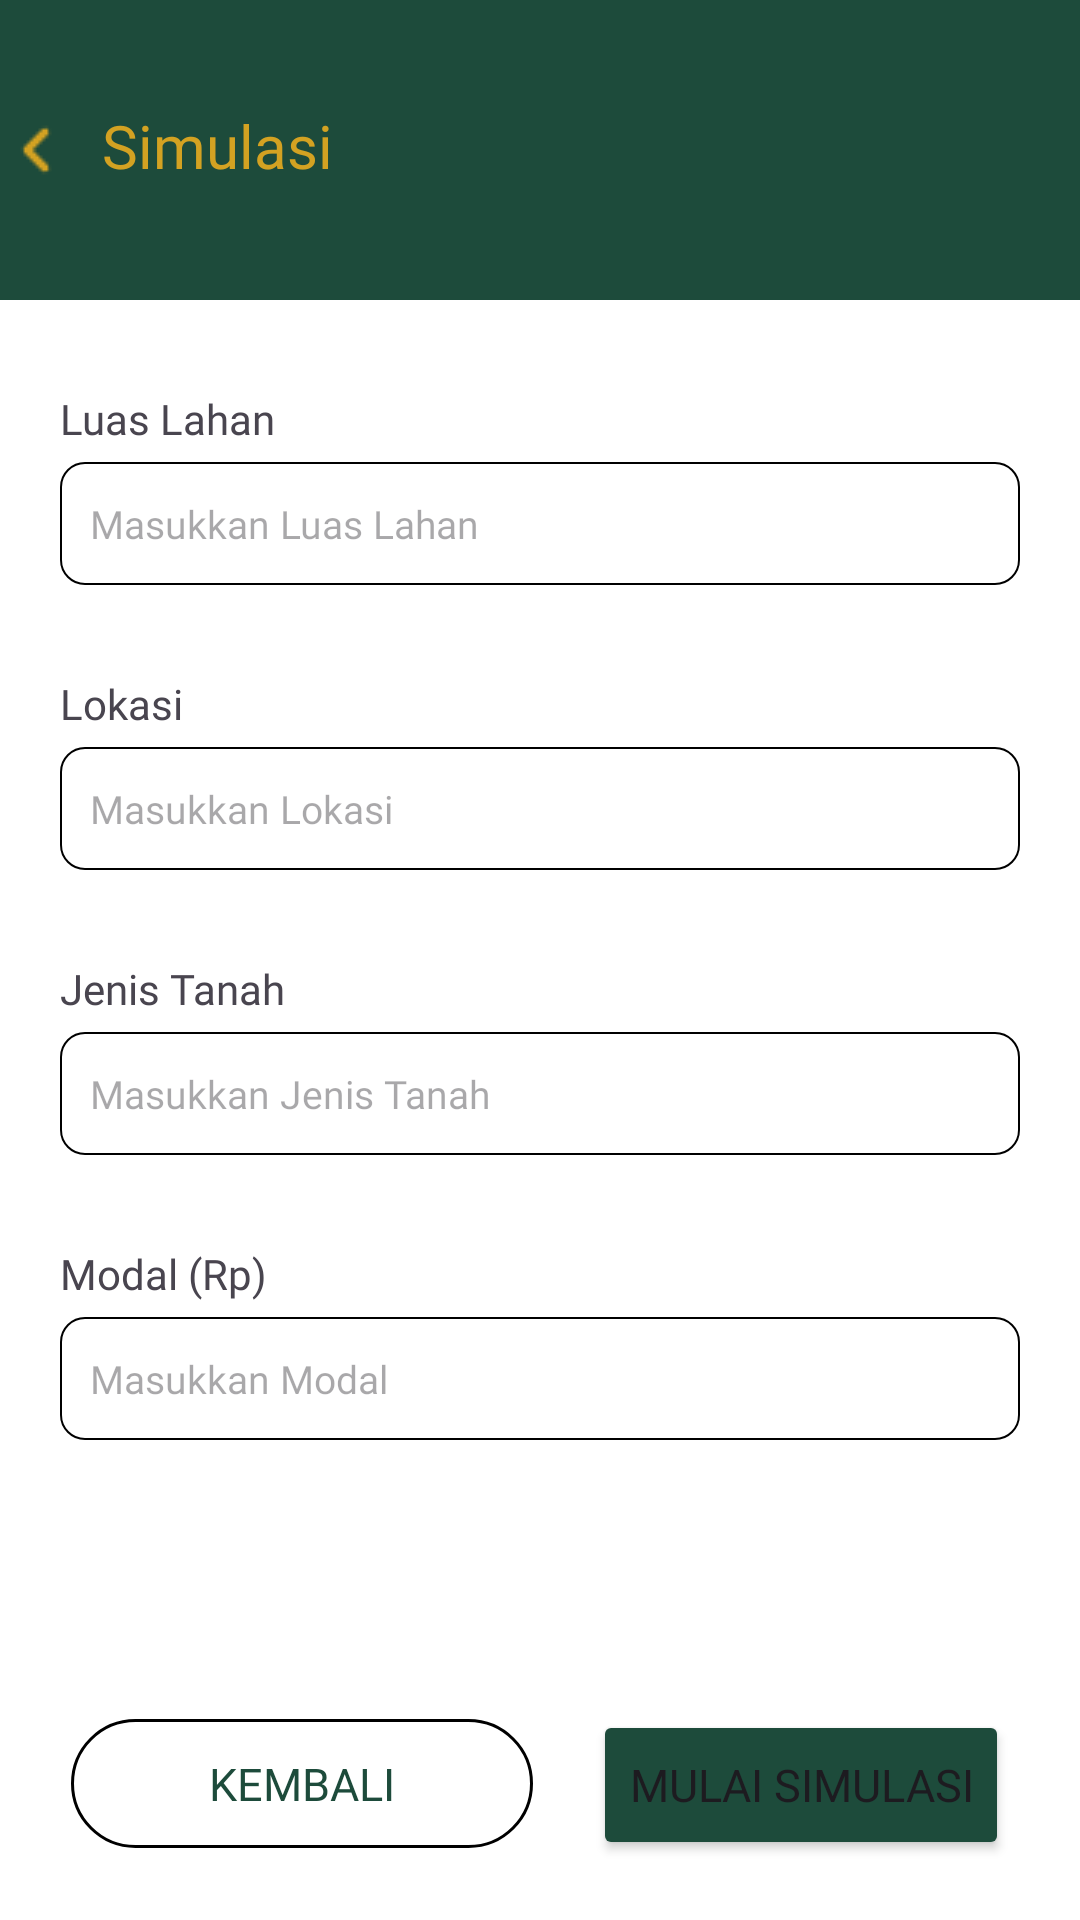

Here is an Android app screen rendered from its layout file. Give the layout XML and the strings, colors and styles it references.
<!-- AndroidManifest.xml: application theme Theme.Project_palm_on -->
<!-- res/layout/activity_simulasi.xml -->
<?xml version="1.0" encoding="utf-8"?>
<androidx.constraintlayout.widget.ConstraintLayout xmlns:android="http://schemas.android.com/apk/res/android"
    xmlns:app="http://schemas.android.com/apk/res-auto"
    xmlns:tools="http://schemas.android.com/tools"
    android:id="@+id/main"
    android:layout_width="match_parent"
    android:layout_height="match_parent"
    tools:context=".simulasi"
    android:background="@color/white">

    <LinearLayout
        android:layout_width="match_parent"
        android:layout_height="wrap_content"
        android:orientation="vertical">

        <RelativeLayout
            android:layout_width="match_parent"
            android:layout_height="100dp"
            android:background="@color/green_login"
            android:orientation="horizontal">
            <ImageView
                android:layout_width="wrap_content"
                android:layout_height="wrap_content"
                android:src="@drawable/ic_kembali"
                android:layout_alignParentStart="true"
                android:layout_centerVertical="true"
                android:layout_gravity="center"
                android:id="@+id/icon_kembali_simulasi">
            </ImageView>

            <TextView
                android:layout_width="wrap_content"
                android:layout_height="wrap_content"
                android:text="Simulasi"
                android:layout_marginTop="35dp"
                android:layout_marginStart="10dp"
                android:layout_toEndOf="@id/icon_kembali_simulasi"
                android:textColor="@color/kuning_login"
                android:fontFamily="@font/poppins_semibold"
                android:textSize="20dp">
            </TextView>
        </RelativeLayout>

        <LinearLayout
            android:layout_width="match_parent"
            android:layout_height="wrap_content"
            android:layout_marginStart="20dp"
            android:layout_marginEnd="20dp"
            android:layout_marginTop="30dp"
            android:orientation="vertical">
            <TextView
                android:layout_width="wrap_content"
                android:layout_height="wrap_content"
                android:text="Luas Lahan"
                android:textSize="14dp"
                android:fontFamily="@font/poppins_medium">
            </TextView>
            <EditText
                android:layout_width="match_parent"
                android:layout_height="41dp"
                android:hint="Masukkan Luas Lahan"
                android:fontFamily="@font/poppins_regular"
                android:textSize="13dp"
                android:background="@drawable/edit_text_bg_kalkulasi"
                android:padding="10dp"
                android:layout_marginTop="5dp"
                android:id="@+id/luas_lahan_simulasi">
            </EditText>
        </LinearLayout>

        <LinearLayout
            android:layout_width="match_parent"
            android:layout_height="wrap_content"
            android:layout_marginStart="20dp"
            android:layout_marginEnd="20dp"
            android:layout_marginTop="30dp"
            android:orientation="vertical">
            <TextView
                android:layout_width="wrap_content"
                android:layout_height="wrap_content"
                android:text="Lokasi"
                android:textSize="14dp"
                android:fontFamily="@font/poppins_medium">
            </TextView>
            <EditText
                android:layout_width="match_parent"
                android:layout_height="41dp"
                android:hint="Masukkan Lokasi"
                android:fontFamily="@font/poppins_regular"
                android:textSize="13dp"
                android:background="@drawable/edit_text_bg_kalkulasi"
                android:padding="10dp"
                android:layout_marginTop="5dp"
                android:id="@+id/lokasi_simulasi">
            </EditText>
        </LinearLayout>

        <LinearLayout
            android:layout_width="match_parent"
            android:layout_height="wrap_content"
            android:layout_marginStart="20dp"
            android:layout_marginEnd="20dp"
            android:layout_marginTop="30dp"
            android:orientation="vertical">
            <TextView
                android:layout_width="wrap_content"
                android:layout_height="wrap_content"
                android:text="Jenis Tanah"
                android:textSize="14dp"
                android:fontFamily="@font/poppins_medium">
            </TextView>
            <EditText
                android:layout_width="match_parent"
                android:layout_height="41dp"
                android:hint="Masukkan Jenis Tanah"
                android:fontFamily="@font/poppins_regular"
                android:textSize="13dp"
                android:background="@drawable/edit_text_bg_kalkulasi"
                android:padding="10dp"
                android:layout_marginTop="5dp"
                android:id="@+id/jenis_tanah_simulasi">
            </EditText>
        </LinearLayout>

        <LinearLayout
            android:layout_width="match_parent"
            android:layout_height="wrap_content"
            android:layout_marginStart="20dp"
            android:layout_marginEnd="20dp"
            android:layout_marginTop="30dp"
            android:orientation="vertical">
            <TextView
                android:layout_width="wrap_content"
                android:layout_height="wrap_content"
                android:text="Modal (Rp)"
                android:textSize="14dp"
                android:fontFamily="@font/poppins_medium">
            </TextView>
            <EditText
                android:layout_width="match_parent"
                android:layout_height="41dp"
                android:hint="Masukkan Modal"
                android:fontFamily="@font/poppins_regular"
                android:textSize="13dp"
                android:background="@drawable/edit_text_bg_kalkulasi"
                android:padding="10dp"
                android:layout_marginTop="5dp"
                android:id="@+id/modal_simulasi">
            </EditText>
        </LinearLayout>
    </LinearLayout>

    <RelativeLayout
        android:layout_width="match_parent"
        android:layout_height="wrap_content"
        android:layout_marginBottom="20dp"
        android:gravity="center"
        app:layout_constraintBottom_toBottomOf="parent"
        tools:layout_editor_absoluteX="0dp">

        <Button
            android:id="@+id/button_kembali_simulasi"
            android:layout_width="154dp"
            android:layout_height="43dp"
            android:layout_marginTop="3dp"
            android:background="@drawable/bg_button_kembali_catat_kalkullasi"
            android:fontFamily="@font/poppins_bold"
            android:text="Kembali"
            android:textColor="@color/green_login"
            android:textSize="15dp">
        </Button>

        <Button
            android:id="@+id/button_mulai_simulasi"
            android:layout_width="wrap_content"
            android:layout_height="50dp"
            android:layout_marginStart="20dp"
            android:layout_toEndOf="@id/button_kembali_simulasi"
            android:backgroundTint="@color/green_login"
            android:fontFamily="@font/poppins_bold"
            android:text="Mulai Simulasi"
            android:textSize="15dp">
        </Button>
    </RelativeLayout>

</androidx.constraintlayout.widget.ConstraintLayout>
<!-- resources referenced by this layout -->
<resources>
  <color name="green_login">#1D4B3B</color>
  <color name="kuning_login">#D3A222</color>
  <color name="white">#FFFFFF</color>
  <!-- drawable bg_button_kembali_catat_kalkullasi (drawable) -->
  <shape xmlns:android="http://schemas.android.com/apk/res/android">
      
      <solid android:color="@android:color/transparent" /> 
  
      
      <stroke
          android:width="1dp"
          android:color="#FF000000">
      </stroke>
  
      
      <corners android:radius="50dp" /> 
  </shape>
  <!-- drawable edit_text_bg_kalkulasi (drawable) -->
  <?xml version="1.0" encoding="utf-8"?>
  <shape xmlns:android="http://schemas.android.com/apk/res/android">
      <solid android:color="@color/white" />
      <corners android:radius="8dp" />
      <stroke
          android:width="0.8dp"
          android:color="@color/black" />
  </shape>
  <!-- drawable ic_kembali: png bitmap (drawable, 309 bytes) -->
  <style name="Theme.Project_palm_on" parent="Base.Theme.Project_palm_on" />
  <color name="black">#FF000000</color>
  <style name="Base.Theme.Project_palm_on" parent="Theme.Material3.DayNight.NoActionBar">
          
          
      </style>
</resources>
